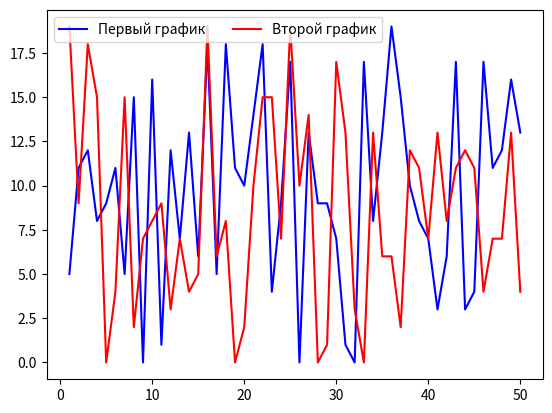

This figure's Python source:
"""
4. Используйте несколько столбцов в легенде Matplotlib
"""

import numpy as np
from dataclasses import dataclass, field

from matplotlib import pyplot as plt

np.random.seed(1)


@dataclass
class Pair:
    x: np.ndarray[int] = field(default_factory=lambda: np.linspace(1, 50, 50, dtype=int))
    y: np.ndarray[int] = field(default_factory=lambda: np.random.randint(0, 20, 50))


def draw_and_make_few_columns(first_pair_of_points: Pair, second_pair_of_points: Pair) -> None:
    plt.plot(first_pair_of_points.x, first_pair_of_points.y, color='blue', label='Первый график')
    plt.plot(second_pair_of_points.x, second_pair_of_points.y, color='red', label='Второй график')
    plt.legend(ncol=2)
    plt.show()


def main() -> None:
    draw_and_make_few_columns(Pair(), Pair())


if __name__ == '__main__':
    main()
